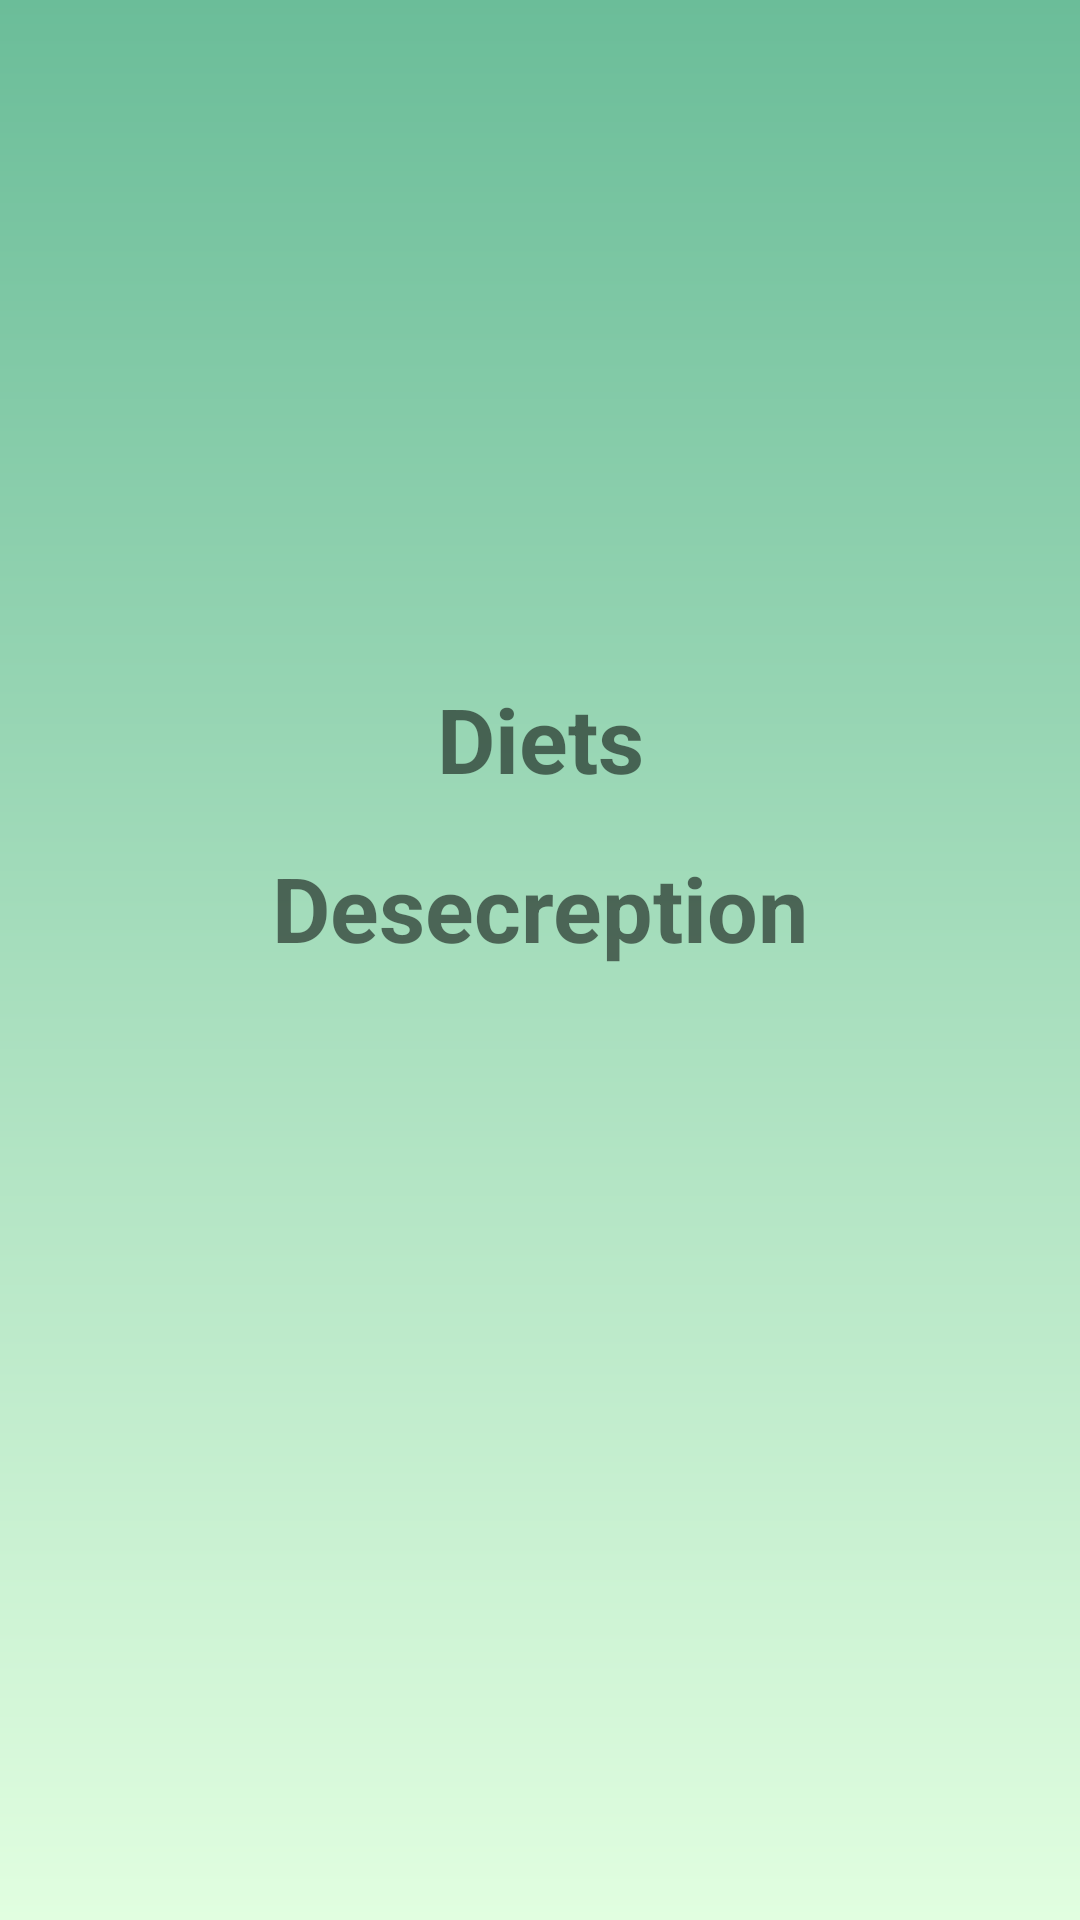

Write the Android layout XML for this screen, with the resource values it uses.
<!-- AndroidManifest.xml: application theme Theme.Projet -->
<!-- res/layout/fragment_diets_detail.xml -->
<?xml version="1.0" encoding="utf-8"?>
<ScrollView
    xmlns:android="http://schemas.android.com/apk/res/android"
    xmlns:app="http://schemas.android.com/apk/res-auto"
    xmlns:tools="http://schemas.android.com/tools"
    android:layout_width="match_parent"
    android:layout_height="match_parent"
    style="@style/ScreenBackground"
    tools:context=".DietsDetailFragment">

    <androidx.constraintlayout.widget.ConstraintLayout
        android:layout_width="match_parent"
        android:layout_height="wrap_content">

        <ImageView
            android:id="@+id/return_back"
            android:layout_width="wrap_content"
            android:layout_height="wrap_content"
            android:layout_centerVertical="true"
            android:padding="15dp"
            android:src="@drawable/ic_back"
            app:layout_constraintStart_toStartOf="parent"
            app:layout_constraintTop_toTopOf="parent" />

        <ImageView
            android:id="@+id/detailImage"
            android:layout_width="180dp"
            android:layout_height="180dp"
            android:layout_marginStart="16dp"
            android:layout_marginEnd="16dp"
            app:layout_constraintEnd_toEndOf="parent"
            app:layout_constraintStart_toStartOf="parent"
            app:layout_constraintTop_toBottomOf="@+id/return_back"
            app:srcCompat="@drawable/diet" />

        <TextView
            android:id="@+id/detailTitle"
            android:layout_width="match_parent"
            android:layout_height="wrap_content"
            android:layout_gravity="center"
            android:layout_marginTop="16dp"
            android:text="Diets"
            android:textAlignment="center"
            android:textSize="30sp"
            android:textStyle="bold"
            app:layout_constraintEnd_toEndOf="parent"
            app:layout_constraintStart_toStartOf="parent"
            app:layout_constraintTop_toBottomOf="@+id/detailImage" />

        <TextView
            android:id="@+id/detailDes"
            android:layout_width="match_parent"
            android:layout_height="wrap_content"
            android:layout_marginTop="16dp"
            android:text="Desecreption"
            android:textAlignment="center"
            android:textSize="30sp"
            android:textStyle="bold"
            app:layout_constraintEnd_toEndOf="parent"
            app:layout_constraintStart_toStartOf="parent"
            app:layout_constraintTop_toBottomOf="@+id/detailTitle" />


    </androidx.constraintlayout.widget.ConstraintLayout>


</ScrollView>
<!-- resources referenced by this layout -->
<resources>
  <style name="ScreenBackground"><item name="android:background">@drawable/back_3</item></style>
  <style name="Theme.Projet" parent="Theme.MaterialComponents.DayNight.NoActionBar">
          
          <item name="colorPrimary">@color/green</item>
          <item name="colorPrimaryVariant">@color/green</item>
          <item name="colorOnPrimary">@color/white</item>
          
          <item name="colorSecondary">@color/teal_200</item>
          <item name="colorSecondaryVariant">@color/teal_700</item>
          <item name="colorOnSecondary">@color/black</item>
          
          <item name="android:statusBarColor" tools:targetApi="l">?attr/colorPrimaryVariant</item>
          
      </style>
  <!-- drawable back_3 (drawable) -->
  <shape xmlns:android="http://schemas.android.com/apk/res/android">
      <gradient
          android:angle="260"
          android:endColor="@color/green_2"
          android:startColor="@color/green" />
  
  </shape>
  <color name="green">#6BBD99</color>
  <color name="white">#FFFFFFFF</color>
  <color name="teal_200">#FF03DAC5</color>
  <color name="teal_700">#FF018786</color>
  <color name="black">#FF000000</color>
  <color name="green_2">#E1FEE0</color>
</resources>
